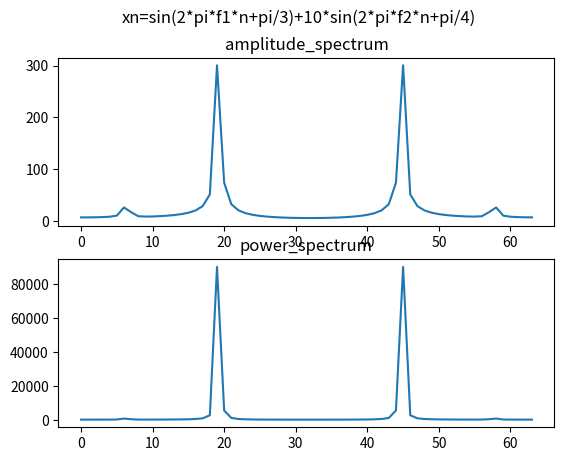

This chart was generated by the following Python code:
from math import *
import numpy as np
import matplotlib.pyplot as plt



def signal(n):
    return (sin(0.2 * pi * n + pi / 3) + 10 * sin(0.6 * pi * n + pi / 4))


# 生成WN项
def wn_k(k, n, N):
    return complex(cos(2 * pi * n * k / N), sin(-2 * pi * n * k / N))


amplitude = []  # 准备一个空列表
power_spectrum = []
sums = 0

# 64点DFT，X(0)到X(63)
for k in range(0, 64):
    for n in range(1, 257):
        # n的取值为从1到256
        sums = sums + signal(n) * wn_k(k, n, 64)
    amplitude.append(sums)
    sums = 0

print(amplitude, len(amplitude))

for i in range(0, 64):
    power_spectrum.append(amplitude[i] ** 2)

plt.suptitle("xn=sin(2*pi*f1*n+pi/3)+10*sin(2*pi*f2*n+pi/4)")
plt.subplot(2, 1, 1)
plt.plot(np.abs(amplitude))
plt.title("amplitude_spectrum")
plt.subplot(2, 1, 2)
plt.plot(np.abs(power_spectrum))
plt.title("power_spectrum")
plt.show()